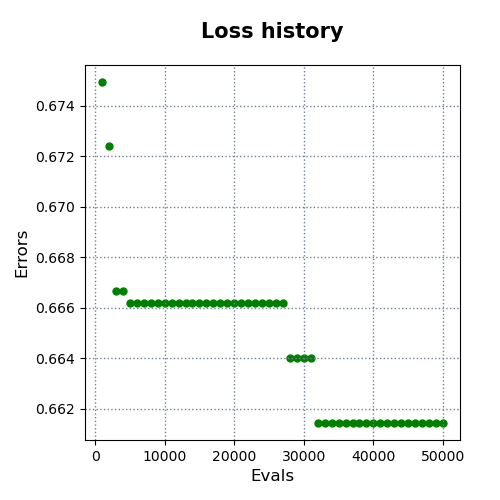

Data behind this chart, as committed beside it:
evals, errors
1000, 0.6749
2000, 0.6724
3000, 0.6667
4000, 0.6667
5000, 0.6662
6000, 0.6662
7000, 0.6662
8000, 0.6662
9000, 0.6662
10000, 0.6662
11000, 0.6662
12000, 0.6662
13000, 0.6662
14000, 0.6662
15000, 0.6662
16000, 0.6662
17000, 0.6662
18000, 0.6662
19000, 0.6662
20000, 0.6662
21000, 0.6662
22000, 0.6662
23000, 0.6662
24000, 0.6662
25000, 0.6662
26000, 0.6662
27000, 0.6662
28000, 0.664
29000, 0.664
30000, 0.664
31000, 0.664
32000, 0.6614
33000, 0.6614
34000, 0.6614
35000, 0.6614
36000, 0.6614
37000, 0.6614
38000, 0.6614
39000, 0.6614
40000, 0.6614
41000, 0.6614
42000, 0.6614
43000, 0.6614
44000, 0.6614
45000, 0.6614
46000, 0.6614
47000, 0.6614
48000, 0.6614
49000, 0.6614
50000, 0.6614
